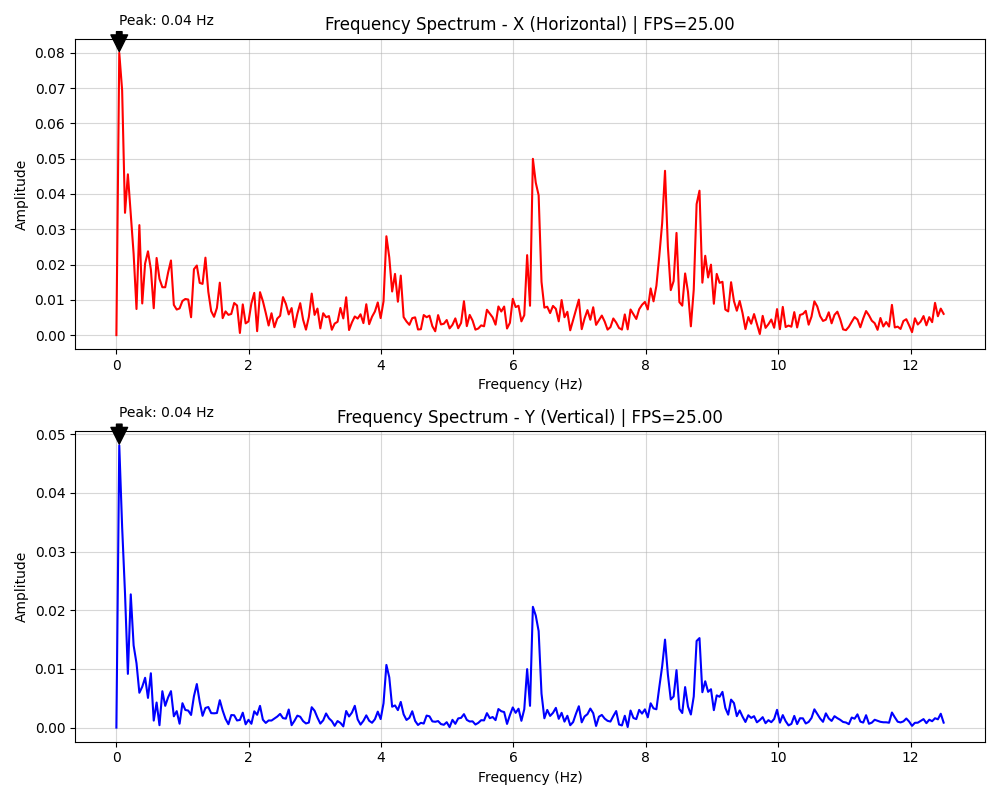

Values plotted in this chart, from the file beside it:
frequency, amplitude_x, amplitude_y
0.000000, 0.000000, 0.000000
0.0434, 0.07996, 0.04809
0.08681, 0.06936, 0.03418
0.1302, 0.03464, 0.02289
0.1736, 0.04555, 0.009154
0.217, 0.03413, 0.02271
0.2604, 0.02302, 0.014
0.3038, 0.007393, 0.01097
0.3472, 0.03116, 0.005938
0.3906, 0.008962, 0.006959
0.434, 0.02029, 0.008490
0.4774, 0.02374, 0.005063
0.5208, 0.01862, 0.009259
0.5642, 0.007615, 0.001196
0.6076, 0.02185, 0.004275
0.651, 0.01595, 0.000407
0.6944, 0.01357, 0.006200
0.7378, 0.01355, 0.003710
0.7812, 0.01772, 0.005149
0.8247, 0.02114, 0.006213
0.8681, 0.008563, 0.001927
0.9115, 0.007240, 0.002804
0.9549, 0.007565, 0.000657
0.9983, 0.009671, 0.004157
1.042, 0.01023, 0.003003
1.085, 0.01008, 0.002906
1.128, 0.005060, 0.002157
1.172, 0.01867, 0.005350
1.215, 0.01971, 0.007425
1.259, 0.0148, 0.004396
1.302, 0.0145, 0.002010
1.345, 0.02194, 0.003349
1.389, 0.01229, 0.003504
1.432, 0.006800, 0.002467
1.476, 0.005183, 0.002436
1.519, 0.007704, 0.002485
1.562, 0.01485, 0.004670
1.606, 0.004800, 0.002910
1.649, 0.006720, 0.001483
1.693, 0.005732, 0.000577
1.736, 0.005997, 0.002140
1.78, 0.009090, 0.002103
1.823, 0.008400, 0.001215
1.866, 0.000607, 0.001307
1.91, 0.008700, 0.002542
1.953, 0.003322, 0.000565
1.997, 0.003878, 0.001329
2.04, 0.008983, 0.000653
2.083, 0.01197, 0.002776
2.127, 0.001113, 0.002181
2.17, 0.01217, 0.003704
2.214, 0.009627, 0.001347
2.257, 0.006291, 0.000797
2.3, 0.002715, 0.001218
2.344, 0.006192, 0.001203
2.387, 0.002239, 0.001544
2.431, 0.004679, 0.001879
2.474, 0.005480, 0.002337
2.517, 0.01076, 0.001616
2.561, 0.008866, 0.001528
... 229 more rows
